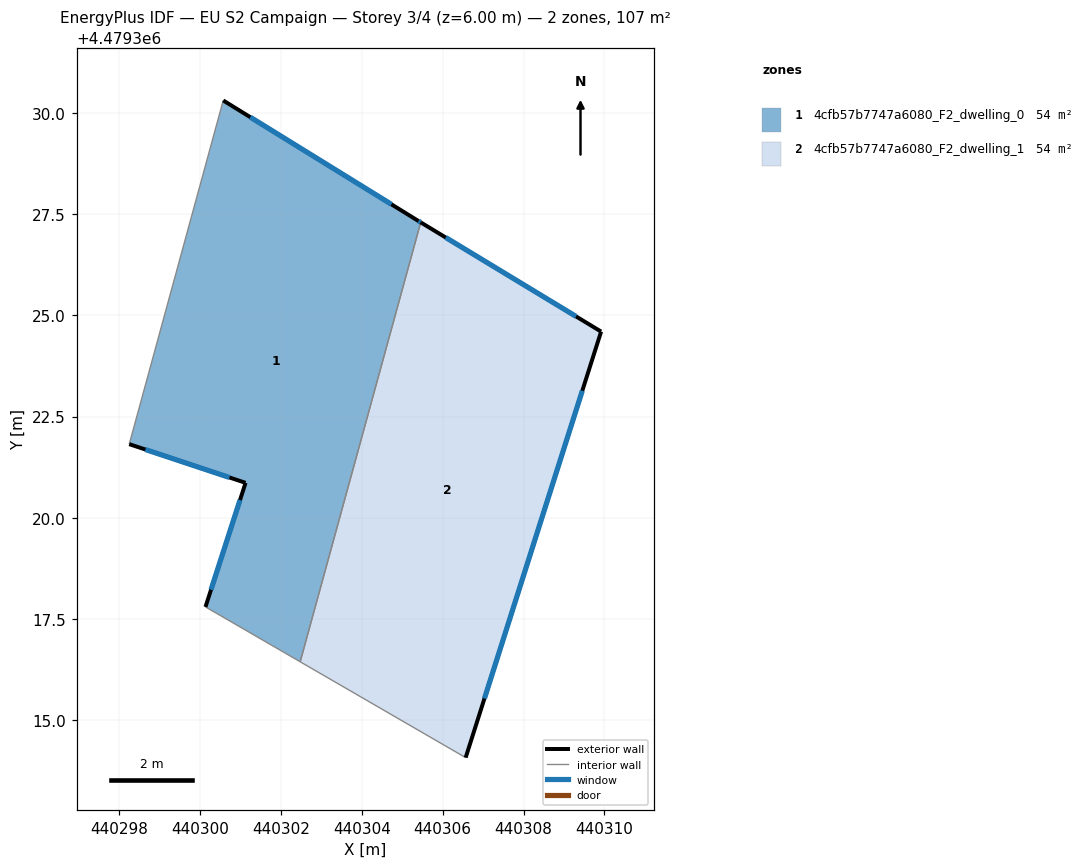
=== STOREY PLAN SPEC (per zone: floor XY polygon, exterior-wall plan segments, windows/doors) ===
zone 1: 4cfb57b7747a6080_F2_dwelling_0  (53.7 m²)
  floor: (440302.48, 4479316.44) (440305.46, 4479327.30) (440305.40, 4479327.33) (440300.58, 4479330.31) (440298.25, 4479321.82) (440301.13, 4479320.86) (440300.14, 4479317.79)
  exterior wall: (440305.40, 4479327.33) – (440305.46, 4479327.30)  [0.1 m]
    window: (440305.41, 4479327.33) – (440305.45, 4479327.30)  [0.1 m²]
  exterior wall: (440300.14, 4479317.79) – (440301.13, 4479320.86)  [3.2 m]
    window: (440300.28, 4479318.22) – (440300.99, 4479320.44)  [5.0 m²]
  exterior wall: (440301.13, 4479320.86) – (440298.25, 4479321.82)  [3.0 m]
    window: (440300.73, 4479320.99) – (440298.65, 4479321.69)  [4.7 m²]
  exterior wall: (440300.58, 4479330.31) – (440305.40, 4479327.33)  [5.7 m]
    window: (440301.25, 4479329.90) – (440304.73, 4479327.75)  [8.9 m²]
  interior walls: 3
zone 2: 4cfb57b7747a6080_F2_dwelling_1  (53.7 m²)
  floor: (440306.57, 4479314.07) (440309.92, 4479324.60) (440305.46, 4479327.30) (440302.48, 4479316.44)
  exterior wall: (440305.46, 4479327.30) – (440309.92, 4479324.60)  [5.2 m]
    window: (440306.08, 4479326.93) – (440309.30, 4479324.97)  [8.2 m²]
  exterior wall: (440309.92, 4479324.60) – (440306.57, 4479314.07)  [11.0 m]
    window: (440309.45, 4479323.14) – (440307.03, 4479315.53)  [17.3 m²]
  interior walls: 2

=== DERIVED (storey summary) ===
Building: EU S2 Campaign
Storey: 3 of 4  (floor level z = 6.00 m)
Storey gross floor area: 107.5 m²
Zones on this storey: 2
  - 4cfb57b7747a6080_F2_dwelling_0: floor 53.7 m²; exterior wall 12.0 m (36.0 m²); 4 window(s) 18.8 m²; WWR 52.2%
  - 4cfb57b7747a6080_F2_dwelling_1: floor 53.7 m²; exterior wall 16.3 m (48.8 m²); 2 window(s) 25.5 m²; WWR 52.2%
Zone adjacency (shared interzone walls):
  - 4cfb57b7747a6080_F2_dwelling_0 ↔ 4cfb57b7747a6080_F2_dwelling_1